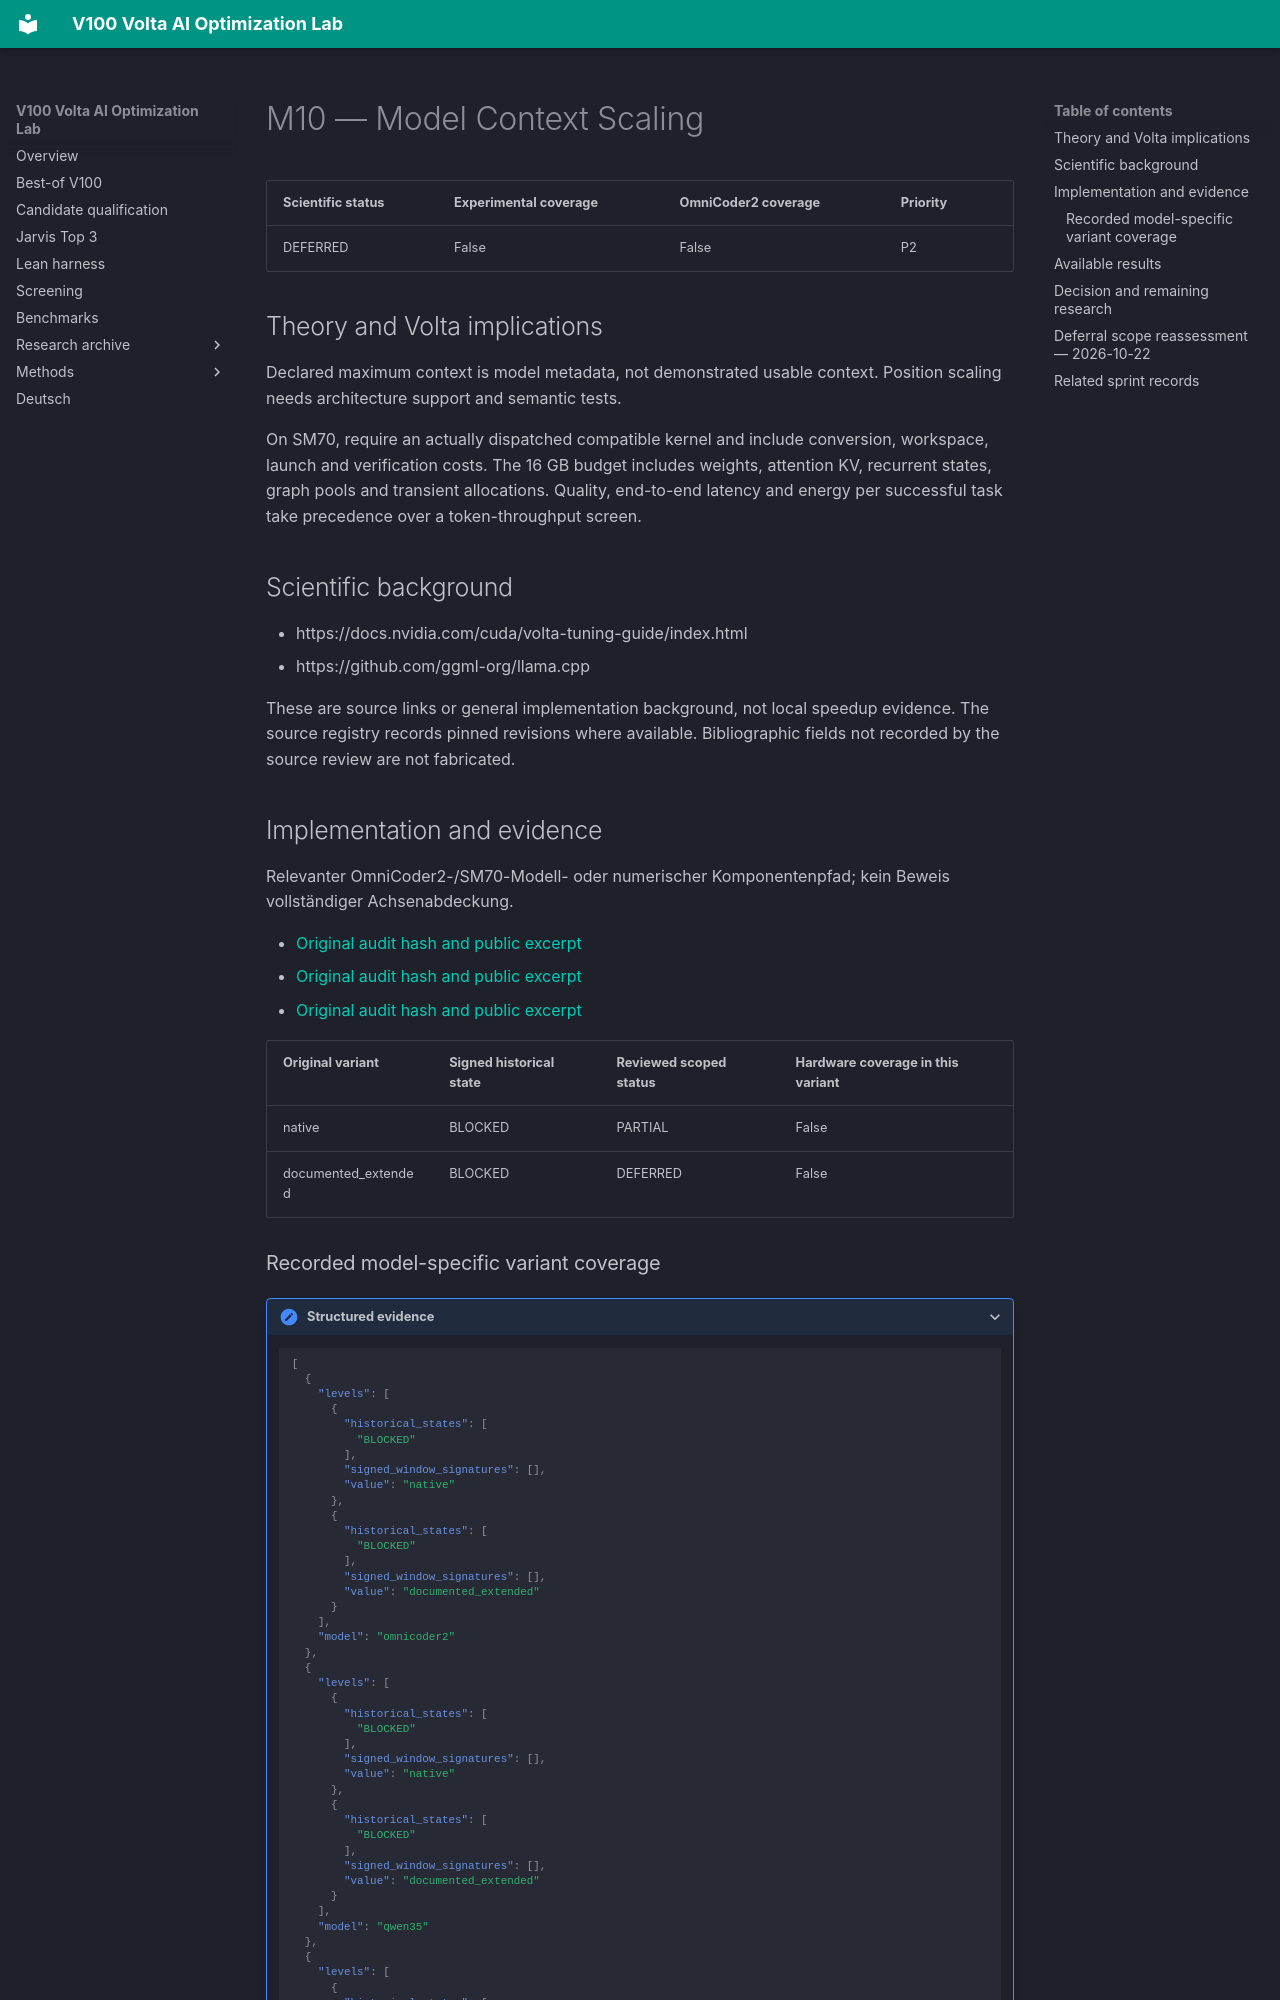

repository: Maxxxel/v100-volta-ai-optimization-lab · page: factors/M10/index.html · generator: mkdocs

# M10 — Model Context Scaling

| Scientific status | Experimental coverage | OmniCoder2 coverage | Priority |
|---|---|---|---|
| DEFERRED | False | False | P2 |


## Theory and Volta implications

Declared maximum context is model metadata, not demonstrated usable context. Position scaling needs architecture support and semantic tests.

On SM70, require an actually dispatched compatible kernel and include conversion, workspace, launch and verification costs. The 16 GB budget includes weights, attention KV, recurrent states, graph pools and transient allocations. Quality, end-to-end latency and energy per successful task take precedence over a token-throughput screen.

## Scientific background

- https://docs.nvidia.com/cuda/volta-tuning-guide/index.html
- https://github.com/ggml-org/llama.cpp

These are source links or general implementation background, not local speedup evidence. The source registry records pinned revisions where available. Bibliographic fields not recorded by the source review are not fabricated.

## Implementation and evidence

Relevanter OmniCoder2-/SM70-Modell- oder numerischer Komponentenpfad; kein Beweis vollständiger Achsenabdeckung.

- [Original audit hash and public excerpt](../audits/audit-1cb6bc76806bd1de7c63.md)
- [Original audit hash and public excerpt](../audits/audit-562eaeb901f0c1b39e99.md)
- [Original audit hash and public excerpt](../audits/audit-c386579435ba2b0b3f02.md)

| Original variant | Signed historical state | Reviewed scoped status | Hardware coverage in this variant |
|---|---|---|---|
| native | BLOCKED | PARTIAL | False |
| documented_extended | BLOCKED | DEFERRED | False |
